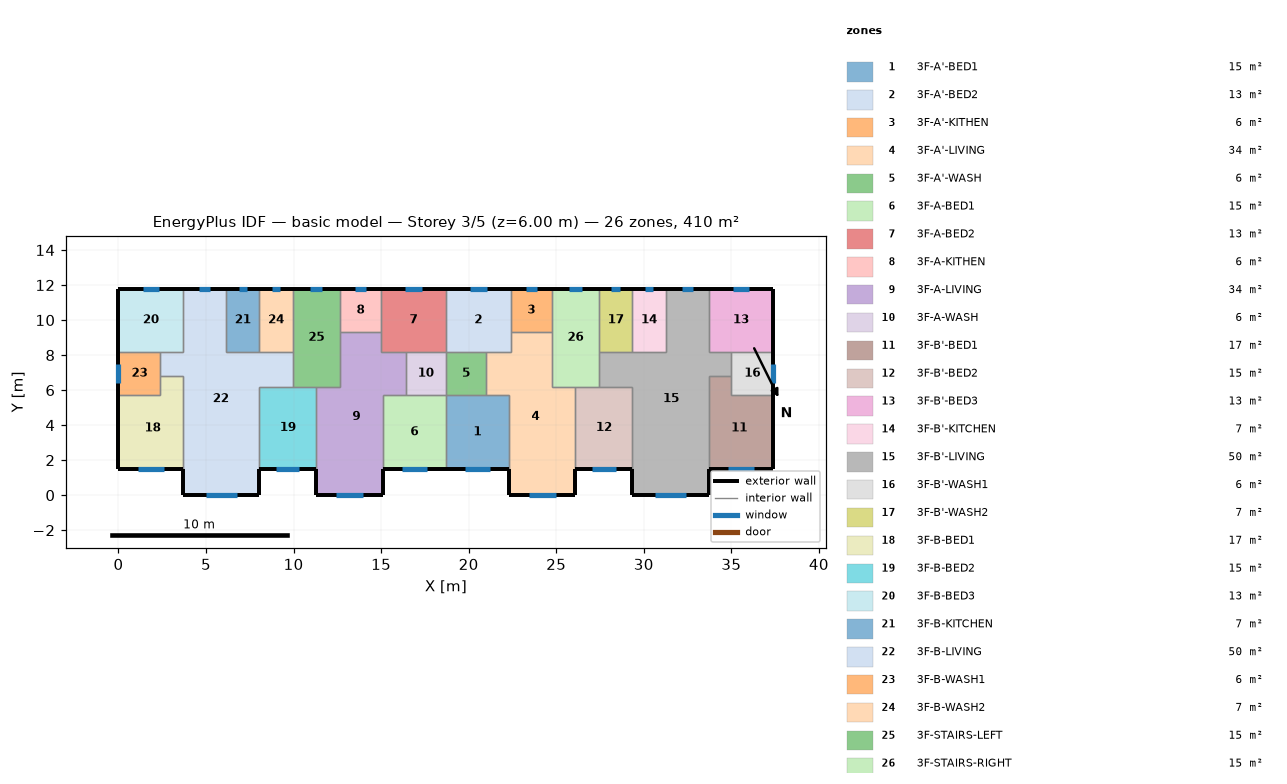
=== STOREY PLAN SPEC (per zone: floor XY polygon, exterior-wall plan segments, windows/doors) ===
zone 1: 3F-A'-BED1  (15.1 m²)
  floor: (18.70, 5.70) (22.30, 5.70) (22.30, 1.50) (18.70, 1.50)
  exterior wall: (18.70, 1.50) – (22.30, 1.50)  [3.6 m]
    window: (19.77, 1.50) – (21.23, 1.50)  [2.2 m²]
  interior walls: 4
zone 2: 3F-A'-BED2  (13.3 m²)
  floor: (18.70, 11.80) (22.40, 11.80) (22.40, 8.20) (18.70, 8.20)
  exterior wall: (22.40, 11.80) – (18.70, 11.80)  [3.7 m]
    window: (21.02, 11.80) – (20.08, 11.80)  [1.4 m²]
  interior walls: 5
zone 3: 3F-A'-KITHEN  (5.9 m²)
  floor: (24.75, 11.80) (24.75, 9.31) (22.40, 9.31) (22.40, 11.80)
  exterior wall: (24.75, 11.80) – (22.40, 11.80)  [2.3 m]
    window: (23.88, 11.80) – (23.27, 11.80)  [0.9 m²]
  interior walls: 3
zone 4: 3F-A'-LIVING  (34.3 m²)
  floor: (22.40, 9.31) (24.75, 9.31) (24.75, 6.20) (26.10, 6.20) (26.10, 0.00) (22.30, 0.00) (22.30, 5.70) (21.00, 5.70) (21.00, 8.20) (22.40, 8.20)
  exterior wall: (22.30, 1.50) – (22.30, 0.00)  [1.5 m]
  exterior wall: (26.10, 0.00) – (26.10, 1.50)  [1.5 m]
  exterior wall: (22.30, 0.00) – (26.10, 0.00)  [3.8 m]
    window: (23.43, 0.00) – (24.97, 0.00)  [2.3 m²]
  interior walls: 9
zone 5: 3F-A'-WASH  (5.7 m²)
  floor: (21.00, 8.20) (21.00, 5.70) (18.70, 5.70) (18.70, 8.20)
  interior walls: 4
zone 6: 3F-A-BED1  (15.1 m²)
  floor: (15.10, 5.70) (18.70, 5.70) (18.70, 1.50) (15.10, 1.50)
  exterior wall: (15.10, 1.50) – (18.70, 1.50)  [3.6 m]
    window: (16.17, 1.50) – (17.63, 1.50)  [2.2 m²]
  interior walls: 4
zone 7: 3F-A-BED2  (13.3 m²)
  floor: (18.70, 11.80) (18.70, 8.20) (15.00, 8.20) (15.00, 11.80)
  exterior wall: (18.70, 11.80) – (15.00, 11.80)  [3.7 m]
    window: (17.32, 11.80) – (16.38, 11.80)  [1.4 m²]
  interior walls: 5
zone 8: 3F-A-KITHEN  (5.9 m²)
  floor: (15.00, 11.80) (15.00, 9.31) (12.65, 9.31) (12.65, 11.80)
  exterior wall: (15.00, 11.80) – (12.65, 11.80)  [2.3 m]
    window: (14.13, 11.80) – (13.52, 11.80)  [0.9 m²]
  interior walls: 3
zone 9: 3F-A-LIVING  (34.3 m²)
  floor: (12.65, 9.31) (15.00, 9.31) (15.00, 8.20) (16.40, 8.20) (16.40, 5.70) (15.10, 5.70) (15.10, 0.00) (11.30, 0.00) (11.30, 6.20) (12.65, 6.20)
  exterior wall: (11.30, 1.50) – (11.30, 0.00)  [1.5 m]
  exterior wall: (15.10, 0.00) – (15.10, 1.50)  [1.5 m]
  exterior wall: (11.30, 0.00) – (15.10, 0.00)  [3.8 m]
    window: (12.43, 0.00) – (13.97, 0.00)  [2.3 m²]
  interior walls: 9
zone 10: 3F-A-WASH  (5.7 m²)
  floor: (18.70, 8.20) (18.70, 5.70) (16.40, 5.70) (16.40, 8.20)
  interior walls: 4
zone 11: 3F-B'-BED1  (17.0 m²)
  floor: (35.00, 6.80) (35.00, 5.70) (37.40, 5.70) (37.40, 1.50) (33.70, 1.50) (33.70, 6.80)
  exterior wall: (33.70, 1.50) – (37.40, 1.50)  [3.7 m]
    window: (34.80, 1.50) – (36.30, 1.50)  [2.3 m²]
  exterior wall: (37.40, 1.50) – (37.40, 5.70)  [4.2 m]
  interior walls: 4
zone 12: 3F-B'-BED2  (15.3 m²)
  floor: (26.10, 6.20) (29.35, 6.20) (29.35, 1.50) (26.10, 1.50)
  exterior wall: (26.10, 1.50) – (29.35, 1.50)  [3.3 m]
    window: (27.06, 1.50) – (28.39, 1.50)  [2.0 m²]
  interior walls: 4
zone 13: 3F-B'-BED3  (13.3 m²)
  floor: (37.40, 11.80) (37.40, 8.20) (33.70, 8.20) (33.70, 11.80)
  exterior wall: (37.40, 8.20) – (37.40, 11.80)  [3.6 m]
  exterior wall: (37.40, 11.80) – (33.70, 11.80)  [3.7 m]
    window: (36.02, 11.80) – (35.08, 11.80)  [1.4 m²]
  interior walls: 3
zone 14: 3F-B'-KITCHEN  (6.8 m²)
  floor: (29.35, 11.80) (31.25, 11.80) (31.25, 8.20) (29.35, 8.20)
  exterior wall: (31.25, 11.80) – (29.35, 11.80)  [1.9 m]
    window: (30.54, 11.80) – (30.06, 11.80)  [0.7 m²]
  interior walls: 3
zone 15: 3F-B'-LIVING  (50.1 m²)
  floor: (31.25, 11.80) (33.70, 11.80) (33.70, 8.20) (35.00, 8.20) (35.00, 6.80) (33.70, 6.80) (33.70, 0.00) (29.35, 0.00) (29.35, 6.20) (27.45, 6.20) (27.45, 8.20) (31.25, 8.20)
  exterior wall: (29.35, 1.50) – (29.35, 0.00)  [1.5 m]
  exterior wall: (33.70, 11.80) – (31.25, 11.80)  [2.5 m]
    window: (32.79, 11.80) – (32.16, 11.80)  [0.9 m²]
  exterior wall: (33.70, 0.00) – (33.70, 1.50)  [1.5 m]
  exterior wall: (29.35, 0.00) – (33.70, 0.00)  [4.4 m]
    window: (30.64, 0.00) – (32.41, 0.00)  [2.7 m²]
  interior walls: 11
zone 16: 3F-B'-WASH1  (6.0 m²)
  floor: (37.40, 8.20) (37.40, 5.70) (35.00, 5.70) (35.00, 8.20)
  exterior wall: (37.40, 5.70) – (37.40, 8.20)  [2.5 m]
    window: (37.40, 6.43) – (37.40, 7.47)  [1.5 m²]
  interior walls: 4
zone 17: 3F-B'-WASH2  (6.8 m²)
  floor: (27.45, 11.80) (29.35, 11.80) (29.35, 8.20) (27.45, 8.20)
  exterior wall: (29.35, 11.80) – (27.45, 11.80)  [1.9 m]
    window: (28.64, 11.80) – (28.16, 11.80)  [0.7 m²]
  interior walls: 3
zone 18: 3F-B-BED1  (17.0 m²)
  floor: (2.40, 6.80) (3.70, 6.80) (3.70, 1.50) (0.00, 1.50) (0.00, 5.70) (2.40, 5.70)
  exterior wall: (0.00, 1.50) – (3.70, 1.50)  [3.7 m]
    window: (1.10, 1.50) – (2.60, 1.50)  [2.3 m²]
  exterior wall: (0.00, 5.70) – (0.00, 1.50)  [4.2 m]
  interior walls: 4
zone 19: 3F-B-BED2  (15.3 m²)
  floor: (8.05, 6.20) (11.30, 6.20) (11.30, 1.50) (8.05, 1.50)
  exterior wall: (8.05, 1.50) – (11.30, 1.50)  [3.3 m]
    window: (9.01, 1.50) – (10.34, 1.50)  [2.0 m²]
  interior walls: 4
zone 20: 3F-B-BED3  (13.3 m²)
  floor: (0.00, 11.80) (3.70, 11.80) (3.70, 8.20) (0.00, 8.20)
  exterior wall: (3.70, 11.80) – (0.00, 11.80)  [3.7 m]
    window: (2.32, 11.80) – (1.38, 11.80)  [1.4 m²]
  exterior wall: (0.00, 11.80) – (0.00, 8.20)  [3.6 m]
  interior walls: 3
zone 21: 3F-B-KITCHEN  (6.8 m²)
  floor: (8.05, 11.80) (8.05, 8.20) (6.15, 8.20) (6.15, 11.80)
  exterior wall: (8.05, 11.80) – (6.15, 11.80)  [1.9 m]
    window: (7.34, 11.80) – (6.86, 11.80)  [0.7 m²]
  interior walls: 3
zone 22: 3F-B-LIVING  (50.1 m²)
  floor: (3.70, 11.80) (6.15, 11.80) (6.15, 8.20) (9.95, 8.20) (9.95, 6.20) (8.05, 6.20) (8.05, 0.00) (3.70, 0.00) (3.70, 6.80) (2.40, 6.80) (2.40, 8.20) (3.70, 8.20)
  exterior wall: (6.15, 11.80) – (3.70, 11.80)  [2.5 m]
    window: (5.24, 11.80) – (4.61, 11.80)  [0.9 m²]
  exterior wall: (8.05, 0.00) – (8.05, 1.50)  [1.5 m]
  exterior wall: (3.70, 0.00) – (8.05, 0.00)  [4.3 m]
    window: (4.99, 0.00) – (6.76, 0.00)  [2.7 m²]
  exterior wall: (3.70, 1.50) – (3.70, 0.00)  [1.5 m]
  interior walls: 11
zone 23: 3F-B-WASH1  (6.0 m²)
  floor: (2.40, 8.20) (2.40, 5.70) (0.00, 5.70) (0.00, 8.20)
  exterior wall: (0.00, 8.20) – (0.00, 5.70)  [2.5 m]
    window: (0.00, 7.48) – (0.00, 6.42)  [1.6 m²]
  interior walls: 4
zone 24: 3F-B-WASH2  (6.8 m²)
  floor: (9.95, 11.80) (9.95, 8.20) (8.05, 8.20) (8.05, 11.80)
  exterior wall: (9.95, 11.80) – (8.05, 11.80)  [1.9 m]
    window: (9.24, 11.80) – (8.76, 11.80)  [0.7 m²]
  interior walls: 3
zone 25: 3F-STAIRS-LEFT  (15.1 m²)
  floor: (9.95, 11.80) (12.65, 11.80) (12.65, 6.20) (9.95, 6.20)
  exterior wall: (12.65, 11.80) – (9.95, 11.80)  [2.7 m]
    window: (11.65, 11.80) – (10.95, 11.80)  [1.0 m²]
  interior walls: 6
zone 26: 3F-STAIRS-RIGHT  (15.1 m²)
  floor: (27.45, 11.80) (27.45, 6.20) (24.75, 6.20) (24.75, 11.80)
  exterior wall: (27.45, 11.80) – (24.75, 11.80)  [2.7 m]
    window: (26.45, 11.80) – (25.75, 11.80)  [1.0 m²]
  interior walls: 6

=== DERIVED (storey summary) ===
Building: basic model
Storey: 3 of 5  (floor level z = 6.00 m)
Storey gross floor area: 409.7 m²
Zones on this storey: 26
  - 3F-A'-BED1: floor 15.1 m²; exterior wall 3.6 m (10.8 m²); 1 window(s) 2.2 m²; WWR 20.3%
  - 3F-A'-BED2: floor 13.3 m²; exterior wall 3.7 m (11.1 m²); 1 window(s) 1.4 m²; WWR 12.8%
  - 3F-A'-KITHEN: floor 5.9 m²; exterior wall 2.3 m (7.0 m²); 1 window(s) 0.9 m²; WWR 12.8%
  - 3F-A'-LIVING: floor 34.3 m²; exterior wall 6.8 m (20.4 m²); 1 window(s) 2.3 m²; WWR 11.4%
  - 3F-A'-WASH: floor 5.7 m²
  - 3F-A-BED1: floor 15.1 m²; exterior wall 3.6 m (10.8 m²); 1 window(s) 2.2 m²; WWR 20.3%
  - 3F-A-BED2: floor 13.3 m²; exterior wall 3.7 m (11.1 m²); 1 window(s) 1.4 m²; WWR 12.8%
  - 3F-A-KITHEN: floor 5.9 m²; exterior wall 2.3 m (7.0 m²); 1 window(s) 0.9 m²; WWR 12.8%
  - 3F-A-LIVING: floor 34.3 m²; exterior wall 6.8 m (20.4 m²); 1 window(s) 2.3 m²; WWR 11.4%
  - 3F-A-WASH: floor 5.7 m²
  - 3F-B'-BED1: floor 17.0 m²; exterior wall 7.9 m (23.7 m²); 1 window(s) 2.3 m²; WWR 9.5%
  - 3F-B'-BED2: floor 15.3 m²; exterior wall 3.3 m (9.8 m²); 1 window(s) 2.0 m²; WWR 20.3%
  - 3F-B'-BED3: floor 13.3 m²; exterior wall 7.3 m (21.9 m²); 1 window(s) 1.4 m²; WWR 6.5%
  - 3F-B'-KITCHEN: floor 6.8 m²; exterior wall 1.9 m (5.7 m²); 1 window(s) 0.7 m²; WWR 12.8%
  - 3F-B'-LIVING: floor 50.1 m²; exterior wall 9.8 m (29.4 m²); 2 window(s) 3.6 m²; WWR 12.2%
  - 3F-B'-WASH1: floor 6.0 m²; exterior wall 2.5 m (7.5 m²); 1 window(s) 1.5 m²; WWR 20.7%
  - 3F-B'-WASH2: floor 6.8 m²; exterior wall 1.9 m (5.7 m²); 1 window(s) 0.7 m²; WWR 12.8%
  - 3F-B-BED1: floor 17.0 m²; exterior wall 7.9 m (23.7 m²); 1 window(s) 2.3 m²; WWR 9.5%
  - 3F-B-BED2: floor 15.3 m²; exterior wall 3.3 m (9.8 m²); 1 window(s) 2.0 m²; WWR 20.3%
  - 3F-B-BED3: floor 13.3 m²; exterior wall 7.3 m (21.9 m²); 1 window(s) 1.4 m²; WWR 6.5%
  - 3F-B-KITCHEN: floor 6.8 m²; exterior wall 1.9 m (5.7 m²); 1 window(s) 0.7 m²; WWR 12.8%
  - 3F-B-LIVING: floor 50.1 m²; exterior wall 9.8 m (29.4 m²); 2 window(s) 3.6 m²; WWR 12.2%
  - 3F-B-WASH1: floor 6.0 m²; exterior wall 2.5 m (7.5 m²); 1 window(s) 1.6 m²; WWR 21.2%
  - 3F-B-WASH2: floor 6.8 m²; exterior wall 1.9 m (5.7 m²); 1 window(s) 0.7 m²; WWR 12.8%
  - 3F-STAIRS-LEFT: floor 15.1 m²; exterior wall 2.7 m (8.1 m²); 1 window(s) 1.0 m²; WWR 12.8%
  - 3F-STAIRS-RIGHT: floor 15.1 m²; exterior wall 2.7 m (8.1 m²); 1 window(s) 1.0 m²; WWR 12.8%
Zone adjacency (shared interzone walls):
  - 3F-A'-BED1 ↔ 3F-A'-LIVING
  - 3F-A'-BED1 ↔ 3F-A'-WASH
  - 3F-A'-BED1 ↔ 3F-A-BED1
  - 3F-A'-BED2 ↔ 3F-A'-KITHEN
  - 3F-A'-BED2 ↔ 3F-A'-LIVING
  - 3F-A'-BED2 ↔ 3F-A'-WASH
  - 3F-A'-BED2 ↔ 3F-A-BED2
  - 3F-A'-KITHEN ↔ 3F-A'-LIVING
  - 3F-A'-KITHEN ↔ 3F-STAIRS-RIGHT
  - 3F-A'-LIVING ↔ 3F-A'-WASH
  - 3F-A'-LIVING ↔ 3F-B'-BED2
  - 3F-A'-LIVING ↔ 3F-STAIRS-RIGHT
  - 3F-A'-WASH ↔ 3F-A-WASH
  - 3F-A-BED1 ↔ 3F-A-LIVING
  - 3F-A-BED1 ↔ 3F-A-WASH
  - 3F-A-BED2 ↔ 3F-A-KITHEN
  - 3F-A-BED2 ↔ 3F-A-LIVING
  - 3F-A-BED2 ↔ 3F-A-WASH
  - 3F-A-KITHEN ↔ 3F-A-LIVING
  - 3F-A-KITHEN ↔ 3F-STAIRS-LEFT
  - 3F-A-LIVING ↔ 3F-A-WASH
  - 3F-A-LIVING ↔ 3F-B-BED2
  - 3F-A-LIVING ↔ 3F-STAIRS-LEFT
  - 3F-B'-BED1 ↔ 3F-B'-LIVING
  - 3F-B'-BED1 ↔ 3F-B'-WASH1
  - 3F-B'-BED2 ↔ 3F-B'-LIVING
  - 3F-B'-BED2 ↔ 3F-STAIRS-RIGHT
  - 3F-B'-BED3 ↔ 3F-B'-LIVING
  - 3F-B'-BED3 ↔ 3F-B'-WASH1
  - 3F-B'-KITCHEN ↔ 3F-B'-LIVING
  - 3F-B'-KITCHEN ↔ 3F-B'-WASH2
  - 3F-B'-LIVING ↔ 3F-B'-WASH1
  - 3F-B'-LIVING ↔ 3F-B'-WASH2
  - 3F-B'-LIVING ↔ 3F-STAIRS-RIGHT
  - 3F-B'-WASH2 ↔ 3F-STAIRS-RIGHT
  - 3F-B-BED1 ↔ 3F-B-LIVING
  - 3F-B-BED1 ↔ 3F-B-WASH1
  - 3F-B-BED2 ↔ 3F-B-LIVING
  - 3F-B-BED2 ↔ 3F-STAIRS-LEFT
  - 3F-B-BED3 ↔ 3F-B-LIVING
  - 3F-B-BED3 ↔ 3F-B-WASH1
  - 3F-B-KITCHEN ↔ 3F-B-LIVING
  - 3F-B-KITCHEN ↔ 3F-B-WASH2
  - 3F-B-LIVING ↔ 3F-B-WASH1
  - 3F-B-LIVING ↔ 3F-B-WASH2
  - 3F-B-LIVING ↔ 3F-STAIRS-LEFT
  - 3F-B-WASH2 ↔ 3F-STAIRS-LEFT